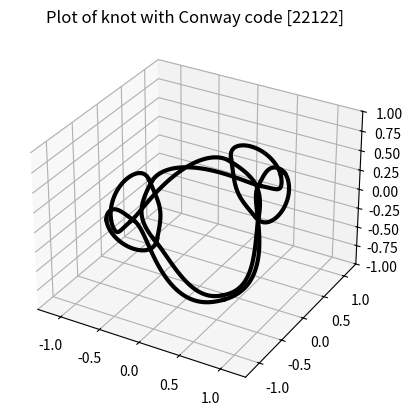

This chart was generated by the following Python code:
from mpl_toolkits import mplot3d
import numpy as np
import matplotlib.pyplot as plt



### Helper functions: ##########################################################

def rotMatrix(axis, theta):
    """ Rotate about the specified axis by theta radians, using the right
        hand rule to establish the direction. Assumes axis is a (3,1) array.
    """

    c = np.cos(theta)
    s = np.sin(theta)
    x = axis[0,0]
    y = axis[1,0]
    z = axis[2,0]
    
    M = np.array([[0,-z,y],[z,0,-x],[-y,x,0]])
    
    R = np.zeros( (4,4) )
    R[:3,:3] = (1-c) * axis[:3] @ axis[:3].T + c * np.eye(3) + s * M
    R[3,3] = 1
    
    return R

def slerp(axis1, axis2, t):
    """ Computes the slerp (Spherical Linear intERPolation) between the two 
        axes. That is, we find the constant speed path f(t) between the two axes
        such that f(0)=axis1, f(1)=axis2, ||f(t)|| = 1.
        
        See https://en.wikipedia.org/wiki/Slerp for more details.
    """
    
    omega = np.arccos(np.sum(axis1 * axis2, axis=0))
    
    path  = np.sin( (1-t)*omega ) / np.sin(omega) * axis1
    path += np.sin(    t *omega ) / np.sin(omega) * axis2
    
    return path

def sphereBezier(path, t):
    """ Computes a Bezier curve-esque path along the unit sphere using slerp
        (Spherical Linear intERPolation).
    """
    p1 = path[:, :1]
    p2 = path[:,1:2]
    p3 = path[:,2:3]
    p4 = path[:,3: ]
    
    p12 = slerp(p1, p2, t)
    p23 = slerp(p2, p3, t)
    p34 = slerp(p3, p4, t)
    
    p123 = slerp(p12, p23, t)
    p234 = slerp(p23, p34, t)
    
    path = slerp(p123, p234, t)
    
    return path



### Knot Implementation: #######################################################

class Knot3D:
    """ A class that transforms the Conway notation of knots into curves embeded
        on the unit sphere.
        
        The class produces a list of 4x4 matrices representing each curve
        connecting the different crossings together. For each matrix, the
        columns represent:
            - the first crossing
            - a curve control point for the first crossing
            - a curve control point for the second crossing
            - the second crossing
        in order.
        
        The first three rows correspond to the (x,y,z) coordinates of these
        points. The last row is an indicator of whether the crossing corresponds
        to an over crossing (+1) or an undercrossing (-1).

        Currently, the code only works for Conway codes that correspond to
        knots formed by completing rational tangles. 
    """
    
    
    def __init__(self, code, alpha=1.0, crossingAngle=np.pi/2):
        """ Initialize the Knot3D class.
        
            Inputs:
                - code: A list of non-negative integers representing the conway
                    code of the knot of interest.
                - alpha: A float describing the spherical distance between the
                    crossing and the control points compared to the spherical
                    distance between adjacent crossings.
                - crossingAngle: A float describing the angle of separation
                    at each crossing. 
        """
        
        self.code = code
        self.alpha = alpha
        self.crossingAngle = crossingAngle

        self.paths = []
        
        self.SW_NE_flip = np.eye(4)
        self.NW_SE_flip = np.diag([1,1,1,-1])
        
        self.crossingIndex = 0
        self.rotationStep = (2*np.pi/sum(code))
        
        self.constructPoints()
    
    def addTwist(self):
        """ A helper function that adds an additional twist (or crossing) to the
            knot.

            Each new crossing is placed at (cos(i * 2pi/n), sin(i*2pi/n), 0)
            where i is the number of crossings made so far and n is the total
            number of crossings to be added. 
        """
        
        # Obtain the positions of the crossing:
        t = (self.crossingIndex)*self.rotationStep
        crossing = np.array([[np.cos(t), np.sin(t), 0,  1]]).T
        NWSE_cross = self.NW_SE_flip @ crossing
        SWNE_cross = self.SW_NE_flip @ crossing
        
        # Obtain the positions of the control points:
        t2 = (self.crossingIndex+self.alpha/2)* self.rotationStep
        controlDist = np.array([[np.cos(t2), np.sin(t2), 0, 1]]).T

        rot180         = rotMatrix(crossing,  np.pi               )
        rotCrossing    = rotMatrix(crossing,  self.crossingAngle/2)
        rotCrossingNeg = rotMatrix(crossing, -self.crossingAngle/2)
        
        NE_cont =          rotCrossing    @ self.SW_NE_flip @ controlDist
        NW_cont = rot180 @ rotCrossingNeg @ self.NW_SE_flip @ controlDist
        SE_cont =          rotCrossingNeg @ self.NW_SE_flip @ controlDist
        SW_cont = rot180 @ rotCrossing    @ self.SW_NE_flip @ controlDist
        
        
        # Modify the paths used within the knot
        if self.crossingIndex == 0:
            self.cornerSW = np.hstack((NWSE_cross, SW_cont))
            self.cornerNW = np.hstack((SWNE_cross, NW_cont))
        else:            
            self.paths += [ np.hstack( (self.cornerNE, NW_cont, SWNE_cross) ) ]
            self.paths += [ np.hstack( (self.cornerSE, SW_cont, NWSE_cross) ) ]
        
        self.cornerNE = np.hstack( (NWSE_cross, NE_cont) )
        self.cornerSE = np.hstack( (SWNE_cross, SE_cont) )

        self.crossingIndex += 1
        
        return
    


    def addRotate(self):
        """ A helper function that rotates around the completed crossings about
            the axis through their mean.
        """
        
        # Cycle around the incomplete curves around the four corners:
        temp = self.cornerNE
        self.cornerNE = self.cornerSE
        self.cornerSE = self.cornerSW
        self.cornerSW = self.cornerNW
        self.cornerNW = temp
        
        # Rotate all of the completed curves 90 degrees about their center axis.
        theta = (self.crossingIndex-1)/2 * self.rotationStep
        rotPoint = np.array([[np.cos(theta), np.sin(theta), 0, 1]]).T
        centerAxisRotation = rotMatrix(rotPoint, np.pi/2)

        self.cornerNW = centerAxisRotation @ self.cornerNW
        self.cornerNE = centerAxisRotation @ self.cornerNE
        self.cornerSW = centerAxisRotation @ self.cornerSW
        self.cornerSE = centerAxisRotation @ self.cornerSE
        self.paths = [centerAxisRotation @ path for path in self.paths]
        
        # Alternate the crossing direction
        self.SW_NE_flip, self.NW_SE_flip = self.NW_SE_flip, self.SW_NE_flip
        
        return
    
    def constructPoints(self):
        """ Constructs the knot based off of the recorded Conway code.
        """
        
        # Construct the knot:
        for t in self.code:
            for i in range(t):
                self.addTwist()
            self.addRotate()

        # Connect the ends of the paths together:
        self.paths += [np.hstack((self.cornerNE, self.cornerSE[:,::-1]))]
        self.paths += [np.hstack((self.cornerNW, self.cornerSW[:,::-1]))]
    
        return



### Example Usage: #############################################################

# code = [9]
# code = [5,4]
# code = [2,1,3,1,2]
code = [2,2,1,2,2]
# code = [2,3,2,2]

k = Knot3D(code, crossingAngle=1.0, alpha=1)


fig = plt.figure()
ax = plt.axes(projection='3d')

t = np.linspace(0,1, 50)
for i in range(len(k.paths)):
    path = k.paths[i]
    altPath = sphereBezier(path[:3], t) 
    altPath *= 1 + (0.025 * np.cos(t * np.pi) * path[3,0])


    ax.plot(altPath[0], altPath[1], altPath[2], linewidth=3, color="black")
    
ax.set_xlim3d([-1.3, 1.3])
ax.set_ylim3d([-1.3, 1.3])
ax.set_zlim3d([-1  , 1  ])


modifiedCode = str(code).replace(" ","").replace(",","")
plt.title("Plot of knot with Conway code "+modifiedCode)
plt.show()